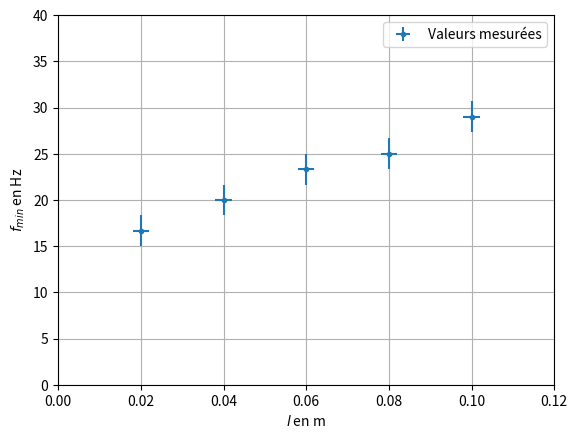

This figure's Python source:
#!/usr/bin/env python3
# -*- coding: utf-8 -*-

import numpy as np
import matplotlib.pyplot as plt

l=np.array([2e-2,4e-2,6e-2,8e-2,10e-2])#longueurs des pendules en m
fminbpm=np.array([1000,1200,1400,1500,1740])#fmin en bpm

ul=2e-3#incertitude sur l en m
ufminbpm=100#incertitude sur fmin en bpm
a=6e-3#m
g=9.81#m.s-2

fmin=fminbpm/60

ufmin=ufminbpm/60

# =============================================================================
# / ! \ MAUVAISES INCERTITUDES : mises "au pif" pour que ça soit joli, 
# je ne connais pas les incertitudes que vous aviez prévu, il n'y a que le zscore
# dans votre tableau. J'ai mis des incertitudes pour voir de jolies croix.
# =============================================================================

# on calcule chacune des valeurs de fmin à l'aide de la formule de kapiza
fmin_modele=(2*g*l)**0.5/(2*np.pi*a)

plt.figure()
#on trace les point à l'aide de x
# plt.plot(l,fmin_modele,'x',label='Modèle Kapitza') 
#on trace les points avec des barres d'erreurs
plt.errorbar(l,fmin,xerr=ul,yerr=ufmin,fmt='.',label='Valeurs mesurées') 
#On nomme l'axe des abscisses'
plt.xlabel(r'$l$ en m') #le r permet d'interpréter le texte comme du latex
#On nomme l'axe des abscisses'
plt.ylabel(r'$f_{min}$ en Hz')

plt.xlim(0,0.12)# on fixe les limites de abscisses du graphique
plt.ylim(0,40)# on fixe les limites de ordonnées du graphique


plt.legend() #permet d'afficher les legendes
plt.grid() #permet d'afficher une grille
plt.savefig('fmin_l.svg') #permet de sauvegarder la courbes
plt.show()


